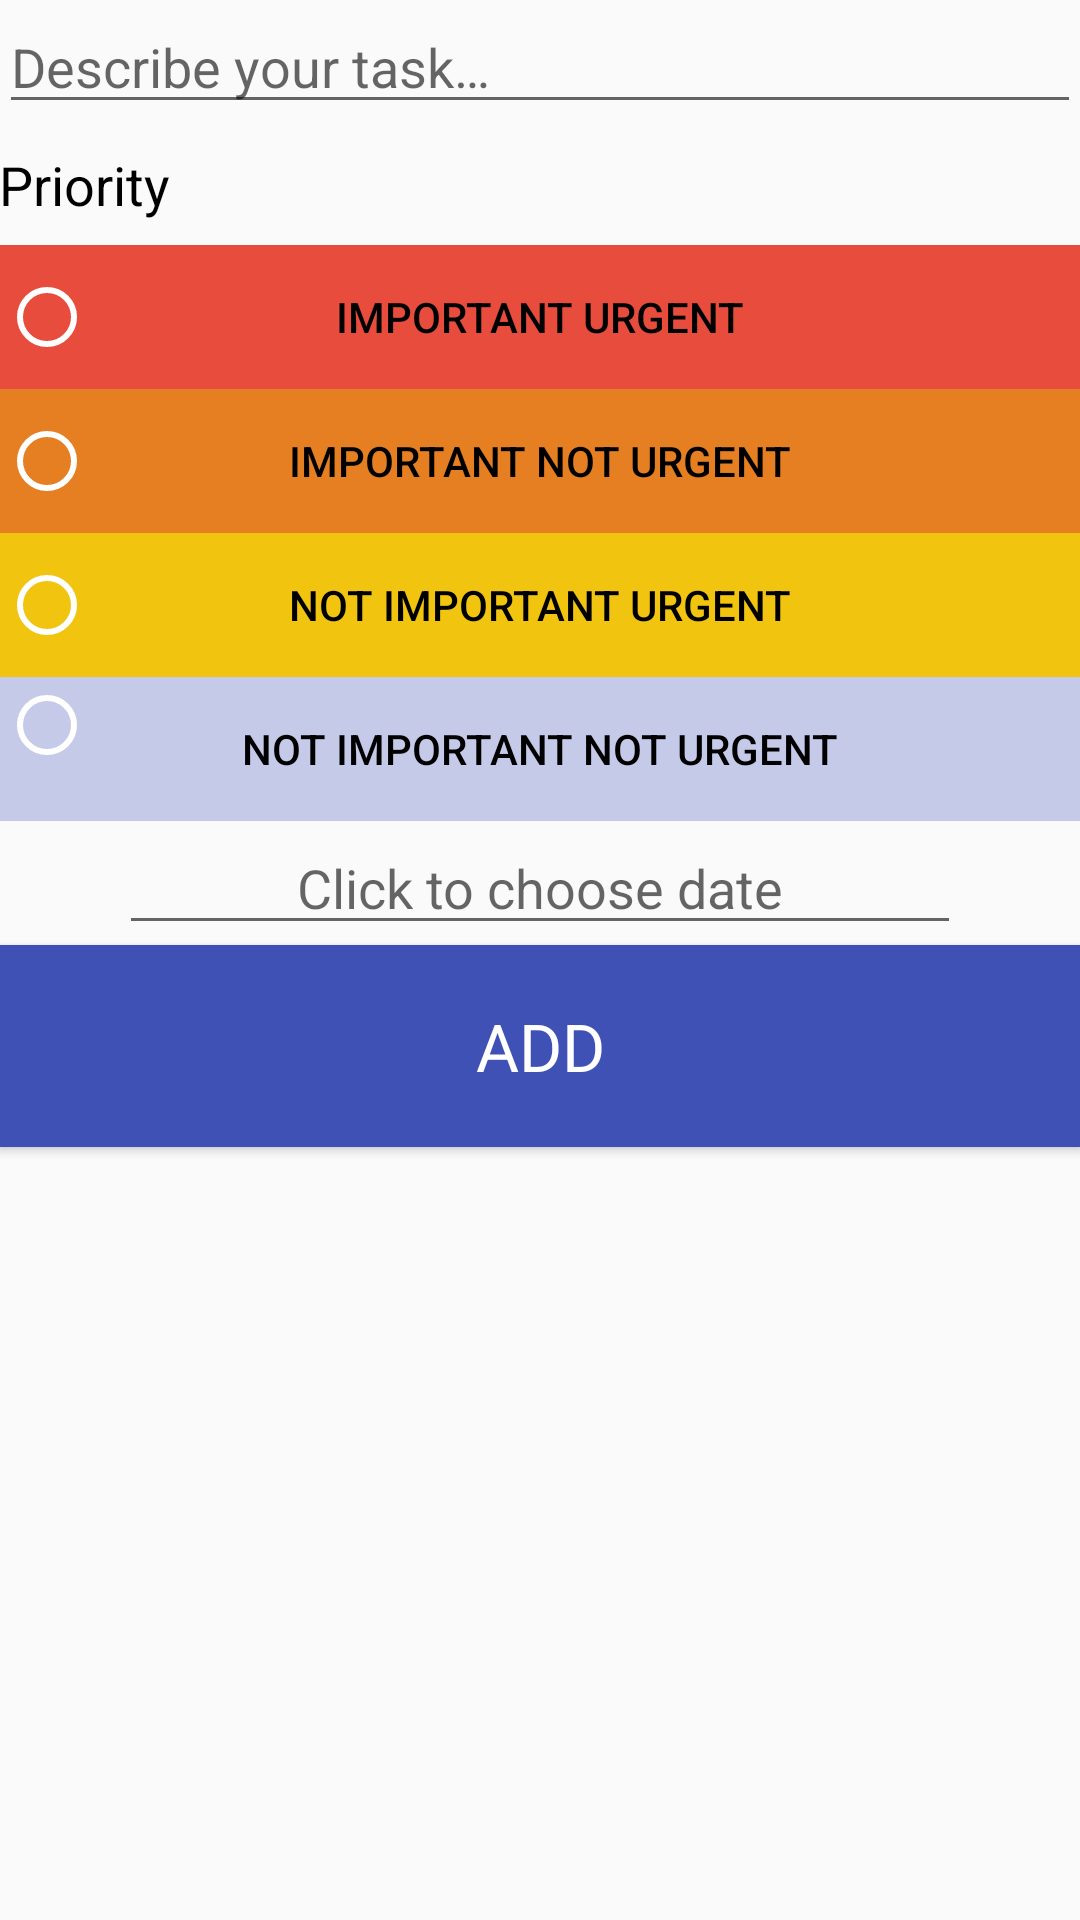

Reconstruct the res/layout file that produces this screen, plus the resources it refers to.
<!-- AndroidManifest.xml: application theme AppTheme -->
<!-- res/layout/activity_add_task.xml -->
<?xml version="1.0" encoding="utf-8"?>
<LinearLayout xmlns:android="http://schemas.android.com/apk/res/android"
    android:layout_width="match_parent"
    android:layout_height="match_parent"
    android:orientation="vertical"
    android:paddingBottom="@dimen/activity_vertical_margin"
    android:paddingEnd="@dimen/activity_horizontal_margin"
    android:paddingLeft="@dimen/activity_horizontal_margin"
    android:paddingRight="@dimen/activity_horizontal_margin"
    android:paddingStart="@dimen/activity_horizontal_margin"
    android:paddingTop="@dimen/activity_vertical_margin"
    android:weightSum="1">

    
    <EditText
        android:id="@+id/editTextTaskDescription"
        android:layout_width="match_parent"
        android:layout_height="wrap_content"
        android:gravity="start"
        android:hint="@string/edit_task_description"
        android:paddingBottom="@dimen/activity_horizontal_margin" />

    
    <TextView
        style="@style/TextAppearance.AppCompat.Medium"
        android:layout_width="wrap_content"
        android:layout_height="wrap_content"
        android:layout_gravity="start"
        android:layout_marginBottom="8dp"
        android:layout_marginTop="8dp"
        android:text="@string/priority_string"
        android:textColor="@android:color/primary_text_light" />



    <FrameLayout
        android:layout_width="match_parent"
        android:layout_height="wrap_content"
        android:layout_marginBottom="@dimen/activity_vertical_margin">


        <LinearLayout
            android:layout_width="match_parent"
            android:layout_height="wrap_content"
            android:layout_gravity="center"
            android:orientation="vertical"
            android:weightSum="4">

            <Button
                android:id="@+id/buttonP1"
                style="?android:attr/buttonBarButtonStyle"
                android:layout_width="match_parent"
                android:layout_height="wrap_content"
                android:layout_weight="1"
                android:background="@color/materialRed"
                android:onClick="onPrioritySelected"
                android:text="Important Urgent"
                android:textColor="@android:color/primary_text_light" />

            <Button
                android:id="@+id/buttonP2"
                style="?android:attr/buttonBarButtonStyle"
                android:layout_width="match_parent"
                android:layout_height="wrap_content"
                android:layout_weight="1"
                android:background="@color/materialOrange"
                android:onClick="onPrioritySelected"
                android:text="Important Not Urgent"
                android:textColor="@android:color/primary_text_light" />



            <Button
                android:id="@+id/buttonP3"
                style="?android:attr/buttonBarButtonStyle"
                android:layout_width="match_parent"
                android:layout_height="wrap_content"
                android:layout_weight="1"
                android:background="@color/materialYellow"
                android:onClick="onPrioritySelected"
                android:text="Not Important Urgent"
                android:textColor="@android:color/primary_text_light" />

            <Button
                android:id="@+id/buttonP4"
                style="?android:attr/buttonBarButtonStyle"
                android:layout_width="match_parent"
                android:layout_height="wrap_content"
                android:layout_weight="1"
                android:background="@color/colorPrimaryLight"
                android:onClick="onPrioritySelected"
                android:text="Not Important Not Urgent"
                android:textColor="@android:color/primary_text_light" />
        </LinearLayout>


        <RadioGroup
            android:layout_width="match_parent"
            android:layout_height="match_parent"
            android:layout_gravity="center"
            android:orientation="vertical"
            android:weightSum="4">

            <RadioButton
                android:id="@+id/radButton1"
                android:layout_width="wrap_content"
                android:layout_height="wrap_content"
                android:layout_weight="1"
                android:onClick="onPrioritySelected"
                android:theme="@style/WhiteRadioButton" />

            <RadioButton
                android:id="@+id/radButton2"
                android:layout_width="wrap_content"
                android:layout_height="wrap_content"
                android:layout_weight="1"
                android:onClick="onPrioritySelected"
                android:theme="@style/WhiteRadioButton" />

            <RadioButton
                android:id="@+id/radButton3"
                android:layout_width="wrap_content"
                android:layout_height="wrap_content"
                android:layout_weight="1"
                android:onClick="onPrioritySelected"
                android:theme="@style/WhiteRadioButton" />

            <RadioButton
                android:id="@+id/radButton4"
                android:layout_width="wrap_content"
                android:layout_height="wrap_content"
                android:onClick="onPrioritySelected"
                android:theme="@style/WhiteRadioButton" />
        </RadioGroup>


    </FrameLayout>

    <EditText
        android:id="@+id/progressUpEntry"
        android:layout_width="match_parent"
        android:layout_height="wrap_content"
        android:layout_marginLeft="40dp"
        android:layout_marginRight="40dp"
        android:clickable="false"
        android:cursorVisible="false"
        android:ems="10"
        android:focusable="false"
        android:focusableInTouchMode="false"
        android:gravity="center_horizontal"
        android:hint="Click to choose date" />

    
    <Button
        android:id="@+id/addButton"
        style="@style/TextAppearance.AppCompat.Large"
        android:layout_width="match_parent"
        android:layout_height="wrap_content"
        android:layout_gravity="bottom"
        android:layout_weight="0.07"
        android:background="@color/colorPrimary"
        android:onClick="onClickAddTask"
        android:text="@string/add_button"
        android:textColor="@android:color/primary_text_dark" />

</LinearLayout>
<!-- resources referenced by this layout -->
<resources>
  <color name="colorPrimary">#3F51B5</color>
  <color name="colorPrimaryLight">#C5CAE9</color>
  <color name="materialOrange">#E67E22</color>
  <color name="materialRed">#E74C3C</color>
  <color name="materialYellow">#F1C40F</color>
  <string name="add_button">Add</string>
  <string name="edit_task_description">Describe your task…</string>
  <string name="priority_string">Priority</string>
  <style name="WhiteRadioButton" parent="Theme.AppCompat.Light.DarkActionBar">
          <item name="colorControlNormal">@android:color/white</item>
          <item name="colorControlActivated">@android:color/white</item>
      </style>
  <style name="AppTheme" parent="Theme.AppCompat.Light.NoActionBar">
          
          <item name="colorPrimary">@color/colorPrimary</item>
          <item name="colorPrimaryDark">@color/colorPrimaryDark</item>
          <item name="colorAccent">@color/colorAccent</item>
          <item name="android:textColor">@color/appGeneral</item>
      </style>
  <color name="colorPrimaryDark">#303f9f</color>
  <color name="colorAccent">#FF4081</color>
  <color name="appGeneral">#631D97</color>
</resources>
